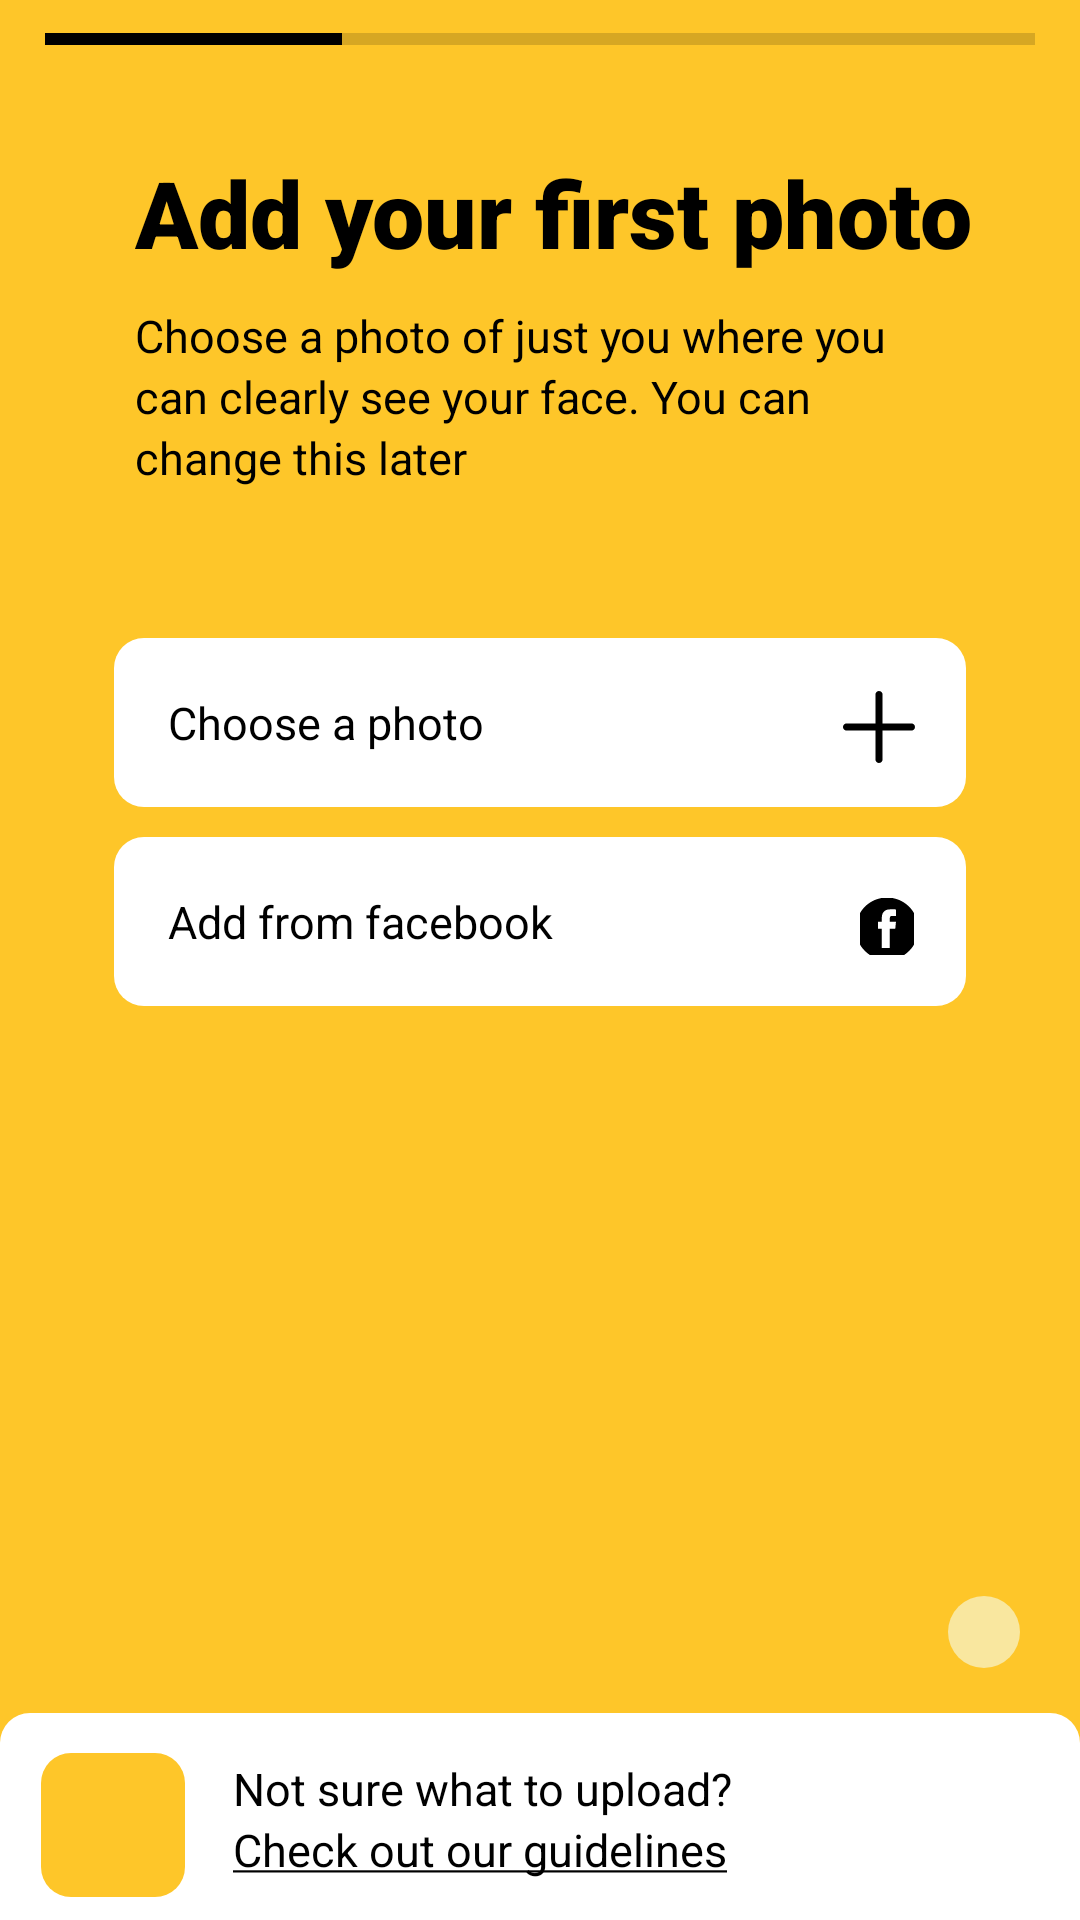

This screen was rendered from an Android layout file. Write that file and the resources it references.
<!-- AndroidManifest.xml: application theme Theme.Bumble -->
<!-- res/layout/activity_first_photo.xml -->
<?xml version="1.0" encoding="utf-8"?>
<androidx.constraintlayout.widget.ConstraintLayout xmlns:android="http://schemas.android.com/apk/res/android"
    xmlns:app="http://schemas.android.com/apk/res-auto"
    xmlns:tools="http://schemas.android.com/tools"
    android:layout_width="match_parent"
    android:layout_height="match_parent"
    android:background="@color/yellow_bumble"
    tools:context=".FirstPhotoActivity">

    <ProgressBar
        android:id="@+id/progressBar"
        style="?android:attr/progressBarStyleHorizontal"
        android:layout_width="match_parent"
        android:layout_height="wrap_content"
        android:layout_marginStart="@dimen/dp_15"
        android:layout_marginEnd="@dimen/dp_15"
        android:layout_marginTop="@dimen/dp_5"
        android:progress="30"
        android:progressTint="@color/black"
        app:layout_constraintEnd_toEndOf="parent"
        app:layout_constraintStart_toStartOf="parent"
        app:layout_constraintTop_toTopOf="parent" />


    <TextView
        android:id="@+id/textView3"
        style="@style/TitleTextViewBackground"
        android:text="@string/add_your_first"
        app:layout_constraintStart_toStartOf="parent"
        app:layout_constraintTop_toTopOf="parent" />


    <TextView
        android:id="@+id/textView6"
        style="@style/Title2ndLineTextViewBackground"
        android:layout_marginTop="@dimen/dp_10"
        android:text="@string/choose_a_photo_of_just_you_where_you"
        app:layout_constraintStart_toStartOf="@+id/textView3"
        app:layout_constraintTop_toBottomOf="@+id/textView3" />

    <TextView
        android:id="@+id/textView7"
        style="@style/Title2ndLineTextViewBackground"
        android:text="@string/can_clearly_see_your_face_you_can"
        app:layout_constraintStart_toStartOf="@+id/textView6"
        app:layout_constraintTop_toBottomOf="@+id/textView6" />

    <TextView
        android:id="@+id/textView8"
        style="@style/Title2ndLineTextViewBackground"
        android:text="change this later"
        app:layout_constraintStart_toStartOf="@+id/textView6"
        app:layout_constraintTop_toBottomOf="@+id/textView7" />

    <TextView
        android:id="@+id/mEtchooseAPhoto"
        style="@style/SignUpEditText"
        android:layout_marginTop="@dimen/dp_50"
        android:background="@drawable/edit_text_bg_addphoto"
        android:ems="10"
        android:text="@string/choose_a_photo"
        android:textAllCaps="false"
        android:textColor="@color/black"
        android:textSize="@dimen/sp_15"
        app:layout_constraintEnd_toEndOf="parent"
        app:layout_constraintHorizontal_bias="0.497"
        app:layout_constraintStart_toStartOf="parent"
        app:layout_constraintTop_toBottomOf="@+id/textView8" />

    <TextView
        android:id="@+id/mEtAddFromFacebook"
        style="@style/SignUpEditText"
        android:layout_marginTop="@dimen/dp_10"
        android:background="@drawable/edit_text_bg_addphoto"
        android:ems="10"
        android:text="@string/add_from_facebook"
        android:textColor="@color/black"
        android:textSize="@dimen/sp_15"
        app:layout_constraintEnd_toEndOf="parent"
        app:layout_constraintStart_toStartOf="parent"
        app:layout_constraintTop_toBottomOf="@+id/mEtchooseAPhoto" />

    <ImageButton
        android:id="@+id/iBtnGalleryPlus"
        android:layout_width="wrap_content"
        android:layout_height="wrap_content"
        android:background="@color/white"
        app:layout_constraintBottom_toTopOf="@+id/mEtAddFromFacebook"
        app:layout_constraintEnd_toEndOf="@+id/mEtchooseAPhoto"
        app:layout_constraintHorizontal_bias="0.935"
        app:layout_constraintStart_toStartOf="@+id/mEtchooseAPhoto"
        app:layout_constraintTop_toTopOf="@+id/mEtchooseAPhoto"
        app:layout_constraintVertical_bias="0.414"
        app:srcCompat="@drawable/ic_plus" />

    <ImageButton
        android:id="@+id/iBtnFacebook"
        android:layout_width="18dp"
        android:layout_height="19dp"
        android:background="@color/white"
        app:layout_constraintBottom_toBottomOf="@+id/mEtAddFromFacebook"
        app:layout_constraintEnd_toEndOf="@+id/mEtAddFromFacebook"
        app:layout_constraintHorizontal_bias="0.935"
        app:layout_constraintStart_toStartOf="@+id/mEtAddFromFacebook"
        app:layout_constraintTop_toBottomOf="@+id/iBtnGalleryPlus"
        app:layout_constraintVertical_bias="0.727"
        app:srcCompat="@drawable/ic_iconfinder_46_facebook_104458" />

    <TextView
        android:id="@+id/mTvFullTextView"
        android:layout_width="match_parent"
        android:layout_height="wrap_content"
        android:background="@drawable/btn_bg"
        android:padding="@dimen/dp_25"
        app:layout_constraintBottom_toBottomOf="parent"
        app:layout_constraintEnd_toEndOf="parent"
        app:layout_constraintHorizontal_bias="0.498"
        app:layout_constraintStart_toStartOf="parent" />

    <ImageButton
        android:id="@+id/iBtnCamera"
        android:layout_width="48dp"
        android:layout_height="48dp"
        android:background="@drawable/camera_view_bg"
        android:src="@drawable/ic_baseline_camera_alt_24"
        app:layout_constraintBottom_toBottomOf="@id/mTvFullTextView"
        app:layout_constraintEnd_toEndOf="@+id/mTvFullTextView"
        app:layout_constraintHorizontal_bias="0.044"
        app:layout_constraintStart_toStartOf="@+id/mTvFullTextView"
        app:layout_constraintTop_toTopOf="@+id/mTvFullTextView"
        app:layout_constraintVertical_bias="0.636" />

    <TextView
        android:id="@+id/mTvNotSure"
        android:layout_width="wrap_content"
        android:layout_height="wrap_content"
        android:layout_marginStart="16dp"
        android:layout_marginTop="@dimen/dp_15"
        android:text="@string/not_sure_waht_to_upload"
        android:textColor="@color/black"
        android:textSize="@dimen/sp_15"
        app:layout_constraintBottom_toTopOf="@id/mTvCheckGuidelines"
        app:layout_constraintStart_toEndOf="@+id/iBtnCamera"
        app:layout_constraintTop_toTopOf="@+id/mTvFullTextView" />

    <TextView
        android:id="@+id/mTvCheckGuidelines"
        android:layout_width="wrap_content"
        android:layout_height="0dp"
        android:text="@string/check_out_our_guidelines"
        android:textColor="@color/black"
        android:textSize="@dimen/sp_15"
        app:layout_constraintBottom_toBottomOf="@id/mTvFullTextView"
        app:layout_constraintStart_toStartOf="@+id/mTvNotSure"
        app:layout_constraintTop_toBottomOf="@+id/mTvNotSure" />

    <ImageButton
        android:id="@+id/iBtnNextFromFirstPhoto"
        android:layout_width="wrap_content"
        android:layout_height="wrap_content"
        android:layout_marginEnd="@dimen/dp_20"
        android:layout_marginBottom="15dp"
        android:background="@drawable/circle_phonenumber_bg"
        android:padding="@dimen/dp_12"
        android:src="@drawable/ic_baseline_keyboard_white_arrow_right_24"
        app:layout_constraintBottom_toTopOf="@+id/mTvFullTextView"
        app:layout_constraintEnd_toEndOf="parent" />


</androidx.constraintlayout.widget.ConstraintLayout>
<!-- resources referenced by this layout -->
<resources>
  <color name="black">#000000</color>
  <color name="white">#FFFFFF</color>
  <color name="yellow_bumble">#FEC629</color>
  <dimen name="dp_10">10dp</dimen>
  <dimen name="dp_12">12dp</dimen>
  <dimen name="dp_15">15dp</dimen>
  <dimen name="dp_20">20dp</dimen>
  <dimen name="dp_25">25dp</dimen>
  <dimen name="dp_5">5dp</dimen>
  <dimen name="dp_50">50dp</dimen>
  <dimen name="sp_15">15sp</dimen>
  <!-- drawable btn_bg (drawable) -->
  <?xml version="1.0" encoding="utf-8"?>
  <shape android:shape="rectangle"
      xmlns:android="http://schemas.android.com/apk/res/android">
  
      <solid
          android:color="@color/white"
          ></solid>
      <corners
          android:topLeftRadius="@dimen/dp_10"
          android:topRightRadius="@dimen/dp_10"/>
  
  </shape>
  <!-- drawable camera_view_bg (drawable) -->
  <?xml version="1.0" encoding="utf-8"?>
  <shape android:shape="rectangle"
      xmlns:android="http://schemas.android.com/apk/res/android">
  
      <solid
          android:color="@color/yellow_bumble"/>
      <corners
          android:radius="@dimen/dp_10"/>
  </shape>
  <!-- drawable circle_phonenumber_bg (drawable) -->
  <?xml version="1.0" encoding="utf-8"?>
  <shape xmlns:android="http://schemas.android.com/apk/res/android"
      android:shape="oval">
      <solid android:color="#F9E79F"/>
      <size android:width="@dimen/dp_24"
          android:height="@dimen/dp_24"/>
  
  </shape>
  <!-- drawable edit_text_bg_addphoto (drawable) -->
  <?xml version="1.0" encoding="utf-8"?>
  <shape xmlns:android="http://schemas.android.com/apk/res/android"
      android:shape="rectangle">
      <solid android:color="@color/white" />
      <corners android:radius="@dimen/dp_10" />
  </shape>
  <string name="add_from_facebook">Add from facebook</string>
  <string name="add_your_first">Add your first photo</string>
  <string name="can_clearly_see_your_face_you_can">can clearly see your face. You can</string>
  <string name="check_out_our_guidelines"><u>Check out our guidelines</u></string>
  <string name="choose_a_photo">Choose a photo</string>
  <string name="choose_a_photo_of_just_you_where_you">Choose a photo of just you where you</string>
  <string name="not_sure_waht_to_upload">Not sure what to upload?</string>
  <style name="SignUpEditText">
          <item name="android:layout_width">match_parent</item>
          <item name="android:layout_height">wrap_content</item>
          <item name="android:background">@drawable/edit_text_bg_addphoto</item>
          <item name="android:padding">@dimen/dp_18</item>
          <item name="android:textColorHint">@color/black</item>
          <item name="android:layout_marginStart">@dimen/dp_38</item>
          <item name="android:layout_marginEnd">@dimen/dp_38</item>
      </style>
  <style name="Title2ndLineTextViewBackground">
          <item name="android:layout_width">wrap_content</item>
          <item name="android:layout_height">wrap_content</item>
          <item name="android:textColor">@color/black</item>
          <item name="android:textSize">@dimen/sp_15</item>
  
      </style>
  <style name="TitleTextViewBackground">
          <item name="android:layout_width">wrap_content</item>
          <item name="android:layout_height">wrap_content</item>
          <item name="android:layout_marginStart">@dimen/dp_45</item>
          <item name="android:layout_marginTop">@dimen/dp_50</item>
          <item name="android:fontFamily">sans-serif-black</item>
          <item name="android:textColor">@color/black</item>
          <item name="android:textSize">@dimen/sp_31</item>
          <item name="android:textStyle">bold</item>
      </style>
  <dimen name="dp_24">24dp</dimen>
  <dimen name="dp_18">18dp</dimen>
  <dimen name="dp_38">38dp</dimen>
  <dimen name="dp_45">45dp</dimen>
  <dimen name="sp_31">31sp</dimen>
  <color name="purple_500">#FF6200EE</color>
  <color name="teal_200">#FF03DAC5</color>
  <color name="teal_700">#FF018786</color>
</resources>
